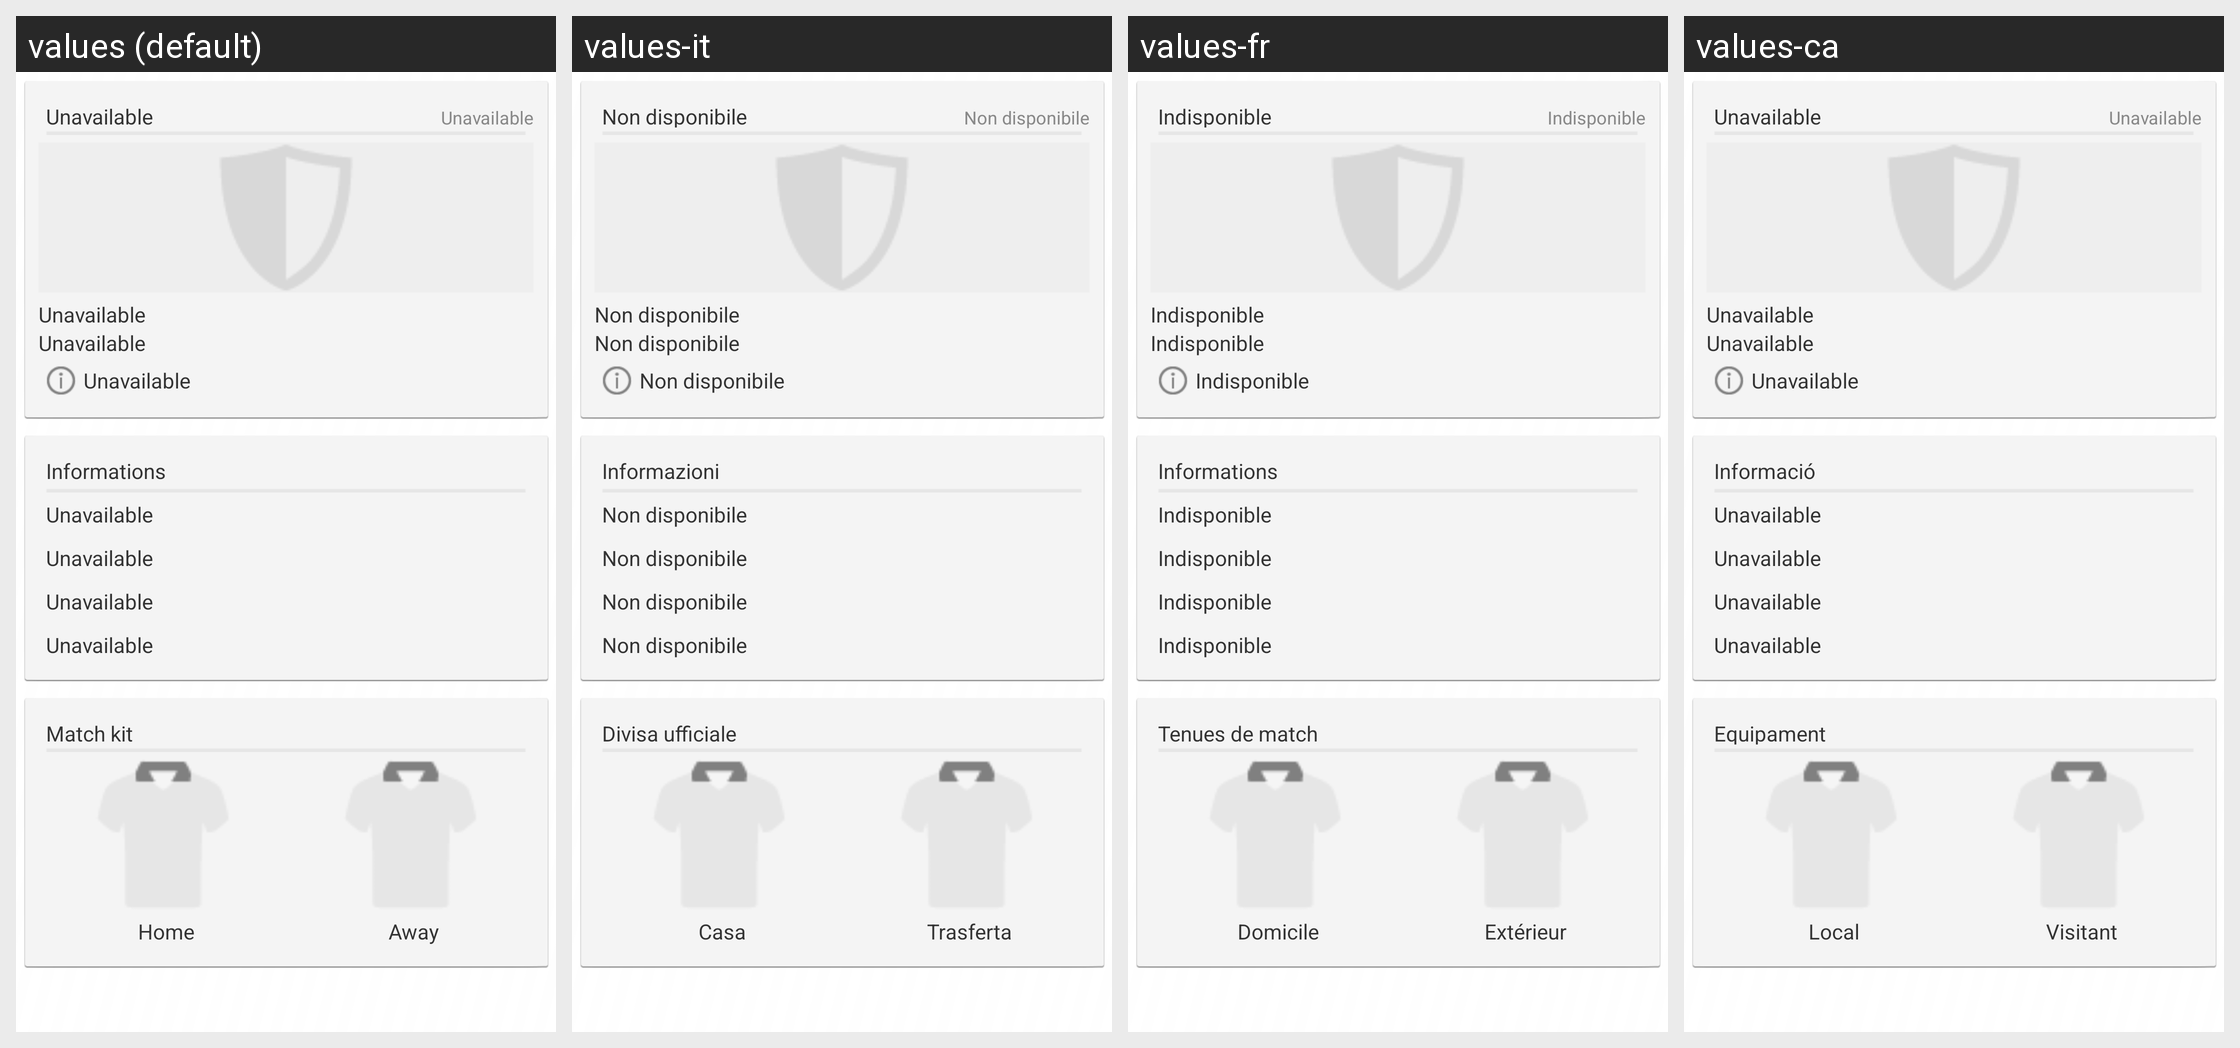

Translations of the strings shown on this Android screen, per locale in the grid:
Android screen res/layout/club_home_fragment.xml rendered under 4 locales, left to right: values (default), values-it, values-fr, values-ca. Device: Nexus 5 (rendered at 1080×1920; each locale shown at half size, 540×960, under a caption strip naming it); theme AppTheme.
Other locales in the repository, not shown: values-de.
Strings drawn on this screen, with the default value and each locale's value (text and hints the layout hard-codes, and strings that could not be matched under every locale, appear in the picture but are not listed):

label_unavailable
  values: Unavailable
  values-it: Non disponibile
  values-fr: Indisponible
  values-ca: Unavailable

label_informations
  values: Informations
  values-it: Informazioni
  values-fr: Informations
  values-ca: Informació

club_title_match_kit
  values: Match kit
  values-it: Divisa ufficiale
  values-fr: Tenues de match
  values-ca: Equipament

club_label_home
  values: Home
  values-it: Casa
  values-fr: Domicile
  values-ca: Local

club_label_away
  values: Away
  values-it: Trasferta
  values-fr: Extérieur
  values-ca: Visitant
